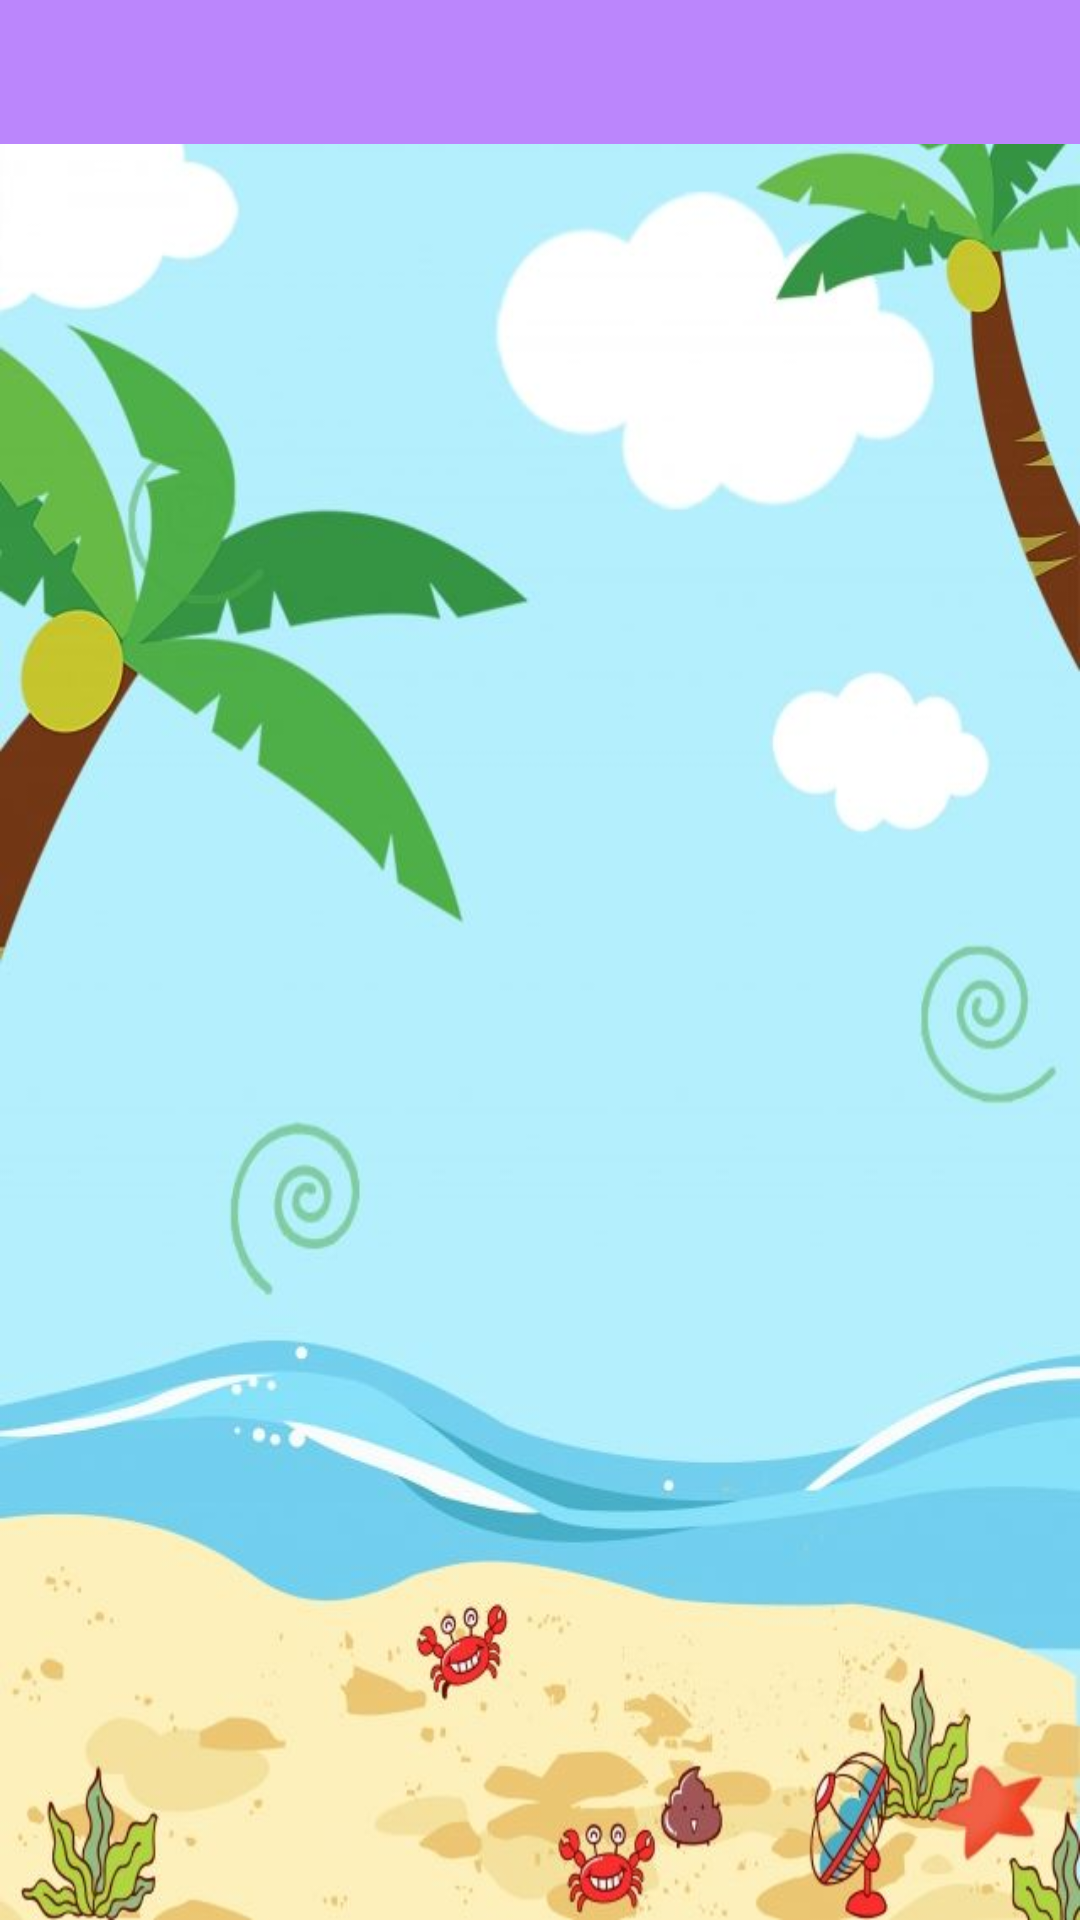

Produce the Android XML layout that renders to this screen, including the resource entries it uses.
<!-- AndroidManifest.xml: application theme Theme.PlayasApp -->
<!-- res/layout/activity_main.xml -->
<?xml version="1.0" encoding="utf-8"?>
<androidx.constraintlayout.widget.ConstraintLayout xmlns:android="http://schemas.android.com/apk/res/android"
    xmlns:app="http://schemas.android.com/apk/res-auto"
    xmlns:tools="http://schemas.android.com/tools"
    android:layout_height="match_parent"
    android:layout_width="match_parent"
    android:background="@drawable/fondo3"
    tools:context=".MainActivity">

    <View
        android:layout_width="match_parent"
        android:layout_height="3dp"
        app:layout_constraintBottom_toBottomOf="@id/tabla"
        android:background="@color/black">
    </View>

    <com.google.android.material.tabs.TabLayout
        android:id="@+id/tabla"
        android:layout_height="wrap_content"
        android:layout_width="match_parent"
        app:tabPaddingBottom="7dp"
        android:background="@color/purple_200"
        app:tabPaddingTop="4dp"
        app:tabMode="scrollable"

        app:layout_constraintTop_toTopOf="parent"
        />

    <androidx.viewpager2.widget.ViewPager2
        android:layout_width="match_parent"
        android:layout_height="0dp"
        android:id="@+id/viewPage"
        app:layout_constraintBottom_toBottomOf="parent"
        app:layout_constraintTop_toBottomOf="@id/tabla"
        />


</androidx.constraintlayout.widget.ConstraintLayout>
<!-- resources referenced by this layout -->
<resources>
  <color name="black">#FF000000</color>
  <color name="purple_200">#FFBB86FC</color>
  <!-- drawable fondo3: jpg bitmap (drawable-v24, 44915 bytes) -->
  <style name="Theme.PlayasApp" parent="Theme.MaterialComponents.Light.NoActionBar">
          
          <item name="colorPrimary">@color/purple_500</item>
          <item name="colorPrimaryDark">@color/purple_700</item>
          <item name="colorAccent">@color/white</item>
          
          <item name="colorSecondary">@color/teal_200</item>
          <item name="colorControlNormal">@color/teal_700</item>
          <item name="colorControlHighlight">@color/black</item>
          
          <item name="android:statusBarColor" tools:targetApi="l">?attr/colorBackgroundFloating</item>
          
      </style>
  <color name="purple_500">#FF6200EE</color>
  <color name="purple_700">#FF3700B3</color>
  <color name="white">#FFFFFFFF</color>
  <color name="teal_200">#FF03DAC5</color>
  <color name="teal_700">#FF018786</color>
</resources>
